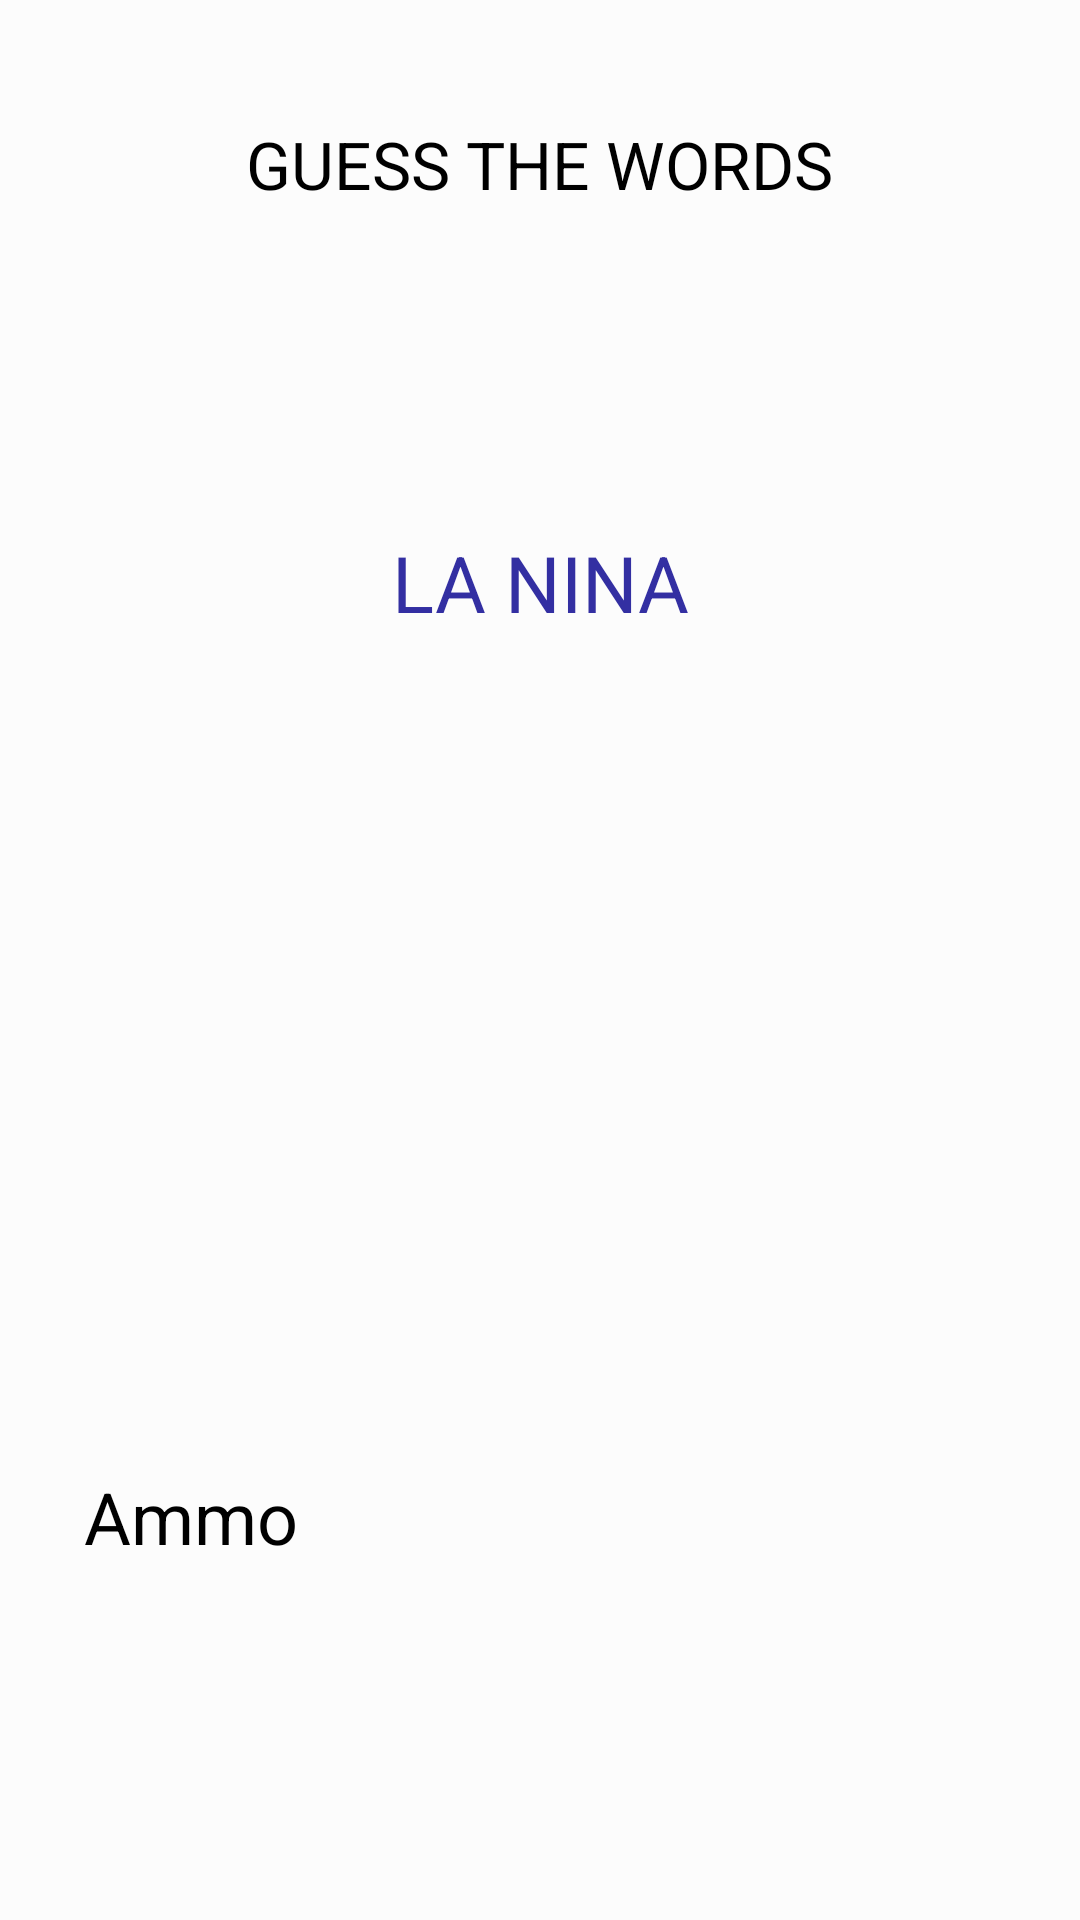

Layout XML and referenced resources for this Android screen:
<!-- AndroidManifest.xml: application theme AppTheme -->
<!-- res/layout/activity_main2.xml -->
<?xml version="1.0" encoding="utf-8"?>
<LinearLayout xmlns:android="http://schemas.android.com/apk/res/android"
    xmlns:tools="http://schemas.android.com/tools"
    android:layout_width="match_parent"
    android:layout_height="match_parent"
    android:background="#fcfcfc"
    android:orientation="vertical"
    tools:context="com.tadinnovativeminds.aad.thelanguageapp.MainActivity">

    <TextView
        android:id="@+id/textScreen"
        android:layout_width="wrap_content"
        android:layout_height="wrap_content"
        android:layout_gravity="center"
        android:layout_marginTop="40dp"
        android:text="GUESS THE WORDS"
        android:textColor="#000000"
        android:textSize="22sp" />

    <LinearLayout
        android:layout_width="290dp"
        android:layout_height="150dp"
        android:layout_gravity="center"
        android:layout_marginTop="50dp"
        android:background="@drawable/bgquestion"
        android:gravity="center"
        android:orientation="vertical">

        <TextView
            android:id="@+id/textQuestion"
            android:layout_width="220dp"
            android:layout_height="wrap_content"
            android:lineSpacingExtra="6dp"
            android:text="LA NINA"
            android:textAlignment="center"
            android:textColor="#332FA2"
            android:textSize="26sp" />

    </LinearLayout>

    <EditText
        android:id="@+id/editText"
        android:layout_width="200dp"
        android:layout_height="80dp"
        android:layout_gravity="center"
        android:layout_marginTop="70dp"
        android:layout_marginBottom="70dp"
        android:background="@drawable/bgpurple"
        android:clickable="false"
        android:focusable="false"
        android:gravity="center"
        android:padding="10dp"
        android:textColor="#332FA2"
        android:textSize="32sp" />

    <TextView
        android:id="@+id/textTitle"
        android:layout_width="match_parent"
        android:layout_height="wrap_content"
        android:layout_marginLeft="28dp"
        android:layout_marginRight="28dp"
        android:layout_marginBottom="16dp"
        android:text="Ammo"
        android:textColor="#000000"
        android:textSize="24sp" />


    <LinearLayout
        android:id="@+id/layoutParent"
        android:layout_width="374dp"
        android:layout_height="204dp"
        android:layout_marginLeft="24dp"
        android:layout_marginRight="24dp"
        android:orientation="horizontal">

    </LinearLayout>

</LinearLayout>
<!-- resources referenced by this layout -->
<resources>
  <style name="AppTheme" parent="Theme.AppCompat.Light.NoActionBar">
          
          <item name="colorPrimary">#039BE5</item>
          <item name="colorPrimaryDark">#039BE5</item>
          <item name="colorAccent">@color/colorAccent</item>
      </style>
  <color name="colorAccent">#D81B60</color>
</resources>
